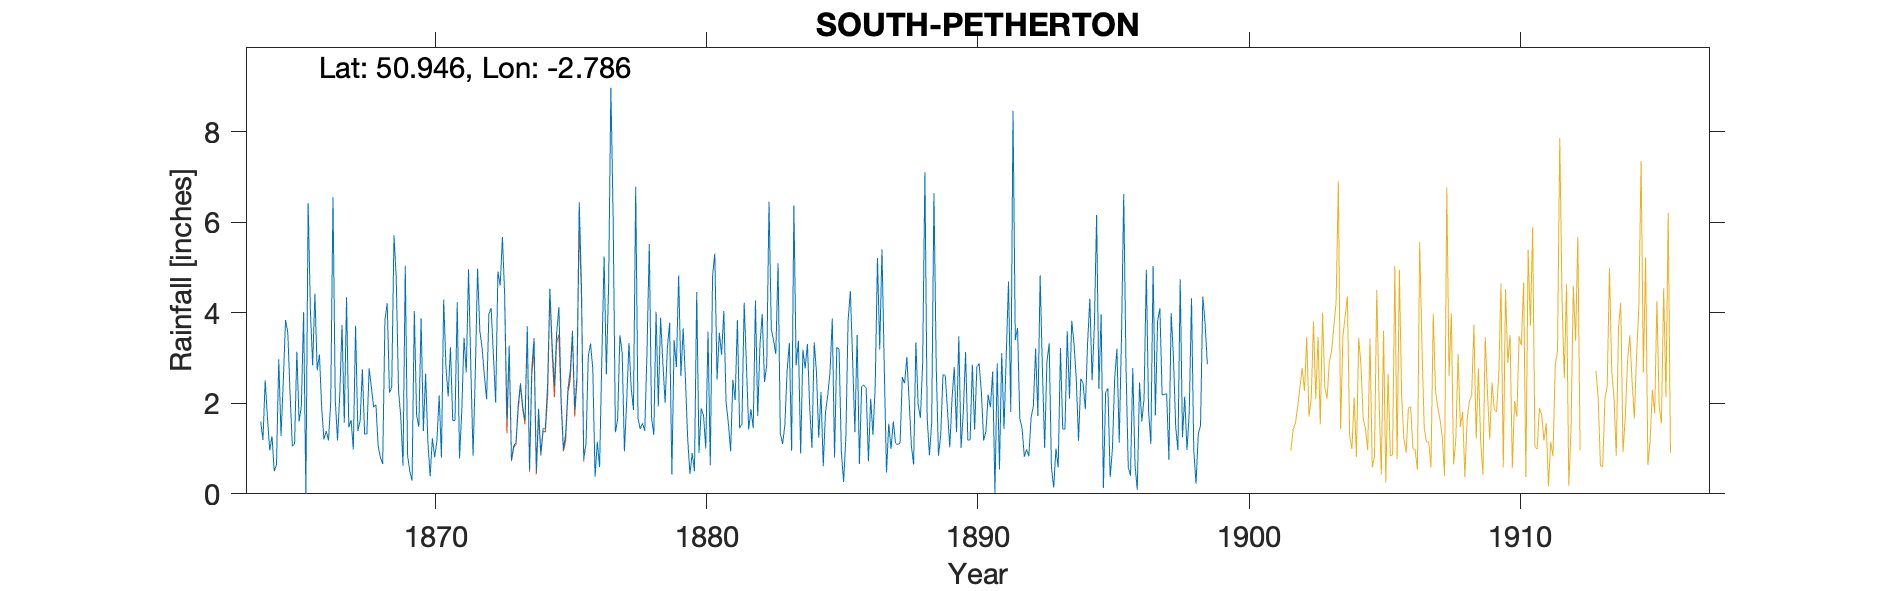

The table this chart was drawn from, first rows:
SOUTH-PETHERTON-(BRIDGE-HOUSE), , , , , , , , , , , , , , , , , , , , , , , 
Grid ref, ST448165, Long, -2.786, Lat, 50.95, Elevation, 110, ft, , , , , , , , , , , , , , , 
Station no, RR126, , , , , , , , , , , , , , , , , , , , , , 
, 1860, 1861, 1862, 1863, 1864, 1865, 1866, 1867, 1868, 1869, 1870, 1871, 1872, 1873, 1874, 1875, 1876, 1877, 1878, 1879, 1880, 1881, 1882
January, , , , , 1.6, 3.56, 4.42, 3.73, 2.77, 4.77, 1.39, 3.24, 4.97, 4.37, 2.77, 4.12, 1.12, 6.12, 1.43, 3.21, 0.5, 3.07, 1.42
February, , , , , 1.19, 2.21, 2.73, 1.57, 2.35, 2.29, 2.65, 1.62, 3.6, 1.65, 3.44, 2.07, 3.04, 1.36, 1.56, 3.78, 4.46, 4.04, 1.87
March, , , , , 2.51, 1.06, 3.08, 4.34, 1.91, 1.7, 1.15, 1.62, 3.22, 3.27, 0.5, 0.99, 3.32, 1.65, 1.39, 0.43, 0.9, 2.02, 1.45
April, , , , , 1.67, 1.1, 1.9, 1.47, 1.97, 0.62, 0.39, 4.23, 2.62, 0.75, 1.88, 1.33, 2.76, 3.5, 3.15, 3.39, 1.89, 1.56, 4.27
May, , , , , 0.96, 3.14, 1.2, 1.63, 1.05, 5.04, 1.23, 0.78, 2.09, 1.07, 0.88, 2.32, 0.38, 3.12, 5.52, 2.8, 1.73, 0.94, 1.72
June, , , , , 1.27, 1.6, 1.39, 0.98, 0.8, 0.86, 0.81, 1.82, 3.97, 1.13, 1.44, 2.7, 1.15, 0.94, 1.68, 4.82, 1, 2.52, 3.3
July, , , , , 0.5, 1.94, 1.18, 3.71, 0.66, 0.5, 1.17, 3.45, 4.1, 1.98, 1.44, 3.6, 0.59, 2.05, 1.3, 2.6, 3.58, 2.07, 3.97
August, , , , , 0.64, 4.01, 2.03, 1.39, 3.84, 0.29, 2.17, 2.68, 3.07, 2.44, 2.41, 1.87, 3, 3.33, 4.02, 3.65, 0.63, 3.84, 2.47
September, , , , , 2.97, 0, 6.55, 1.61, 4.21, 4.04, 0.8, 4.96, 2.01, 1.91, 4.53, 2.6, 5.24, 2.34, 1.93, 2.53, 4.8, 1.45, 2.85
October, , , , , 1.28, 6.42, 2.09, 2.75, 2.23, 1.74, 4.29, 2.82, 4.91, 1.63, 3.29, 6.44, 2.64, 1.85, 3.89, 1.21, 5.31, 1.54, 6.45
November, , , , , 2.48, 4.05, 1.18, 1.32, 2.36, 1.48, 2.8, 0.84, 4.6, 3.7, 2.39, 4.54, 4.6, 6.78, 2.9, 0.44, 2.52, 4.22, 3.64
December, , , , , 3.84, 2.84, 2.19, 1.32, 5.71, 3.88, 2.15, 2.69, 5.67, 0.53, 3.56, 0.76, 8.97, 1.67, 2.01, 0.9, 3.56, 2.84, 3.39
Total, , , , , 20.91, 31.93, 29.94, 25.82, 29.86, 27.21, 21, 30.75, 44.83, 24.43, 28.53, 33.34, 36.81, 34.71, 30.78, 29.76, 30.88, 30.11, 36.8
8in gauge, , , , , , , , , , , , , , , , , , , , , , , 
1910 Oct IDR, , , , , , , , , , , , , , , , , , , , , , , 
